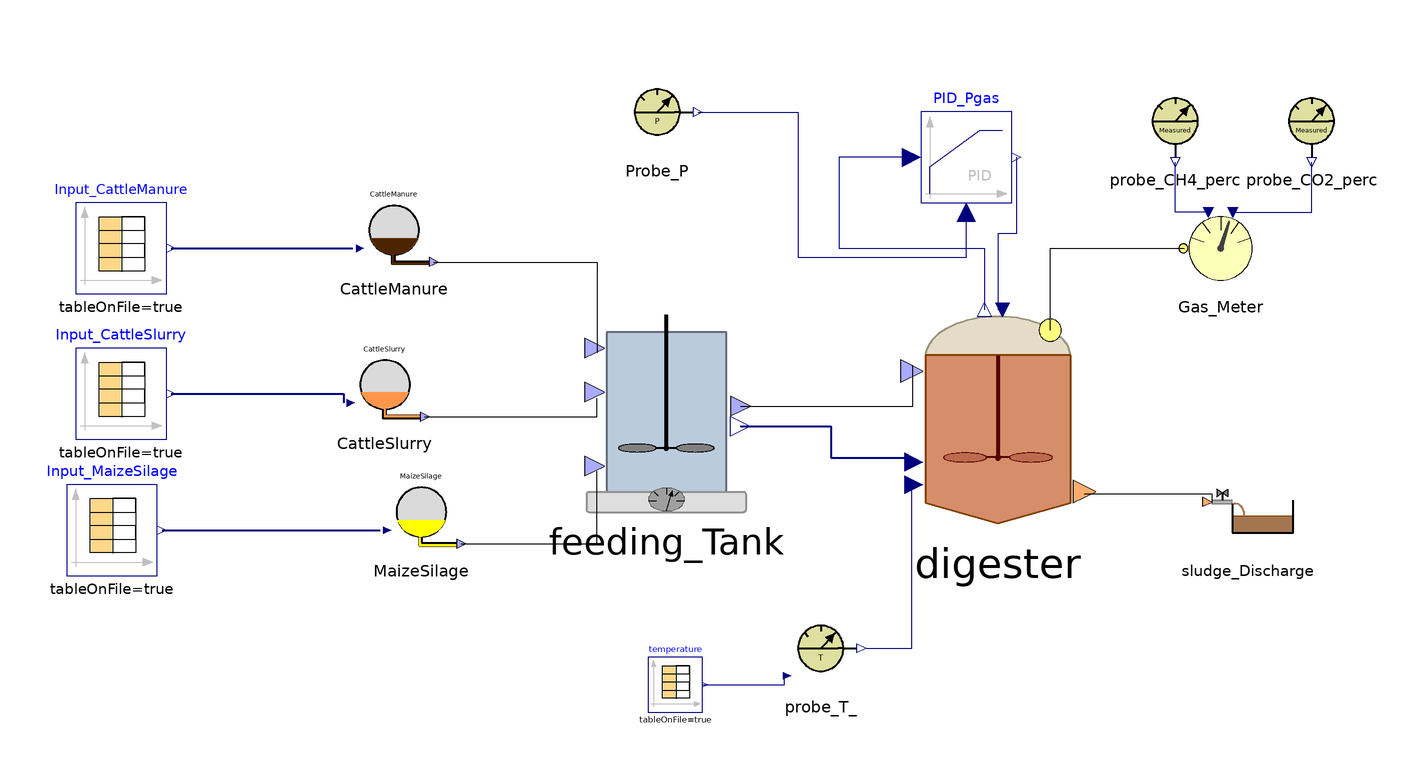

Above is the diagram view of the following Modelica model: its components placed by their Placement annotations and its connect equations drawn as lines.

class SAntonio_
    extends ADM1_P.ParametersADM1_operational;
    ADM1_P.BlockLibrary.Feed_Source_1 CattleManure annotation(
      Placement(visible = true, transformation(origin = {-162, 42}, extent = {{-10, -10}, {10, 10}}, rotation = 0)));
    ADM1_P.BlockLibrary.Feed_Source_3 MaizeSilage annotation(
      Placement(visible = true, transformation(origin = {-156, -20}, extent = {{-10, -10}, {10, 10}}, rotation = 0)));
    ADM1_P.BlockLibrary.Feeding_Tank feeding_Tank annotation(
      Placement(visible = true, transformation(origin = {-102, 2}, extent = {{-22, -22}, {22, 22}}, rotation = 0)));
    ADM1_P.BlockLibrary.Digester digester(ideality = 1.0) annotation(
      Placement(visible = true, transformation(origin = {-29, 1}, extent = {{-25, -25}, {25, 25}}, rotation = 0)));
    ADM1_P.BlockLibrary.Gas_Meter Gas_Meter annotation(
      Placement(visible = true, transformation(origin = {20, 38}, extent = {{-10, -10}, {10, 10}}, rotation = 0)));
    ADM1_P.BlockLibrary.Probe_CH4_perc probe_CH4_perc annotation(
      Placement(visible = true, transformation(origin = {10, 66}, extent = {{-10, -10}, {10, 10}}, rotation = 0)));
    ADM1_P.BlockLibrary.Probe_CO2_perc probe_CO2_perc annotation(
      Placement(visible = true, transformation(origin = {40, 66}, extent = {{-10, -10}, {10, 10}}, rotation = 0)));
    Modelica.Blocks.Continuous.LimPID PID_Pgas(Nd = 10, Td = 0.1, Ti = 0.5, controllerType = Modelica.Blocks.Types.SimpleController.PID, initType = Modelica.Blocks.Types.InitPID.NoInit, k = 1.5, limitsAtInit = true, strict = false, yMax = 10000, yMin = 0) annotation(
      Placement(visible = true, transformation(origin = {-36, 58}, extent = {{-10, -10}, {10, 10}}, rotation = 0)));
    ADM1_P.BlockLibrary.Probe_P Probe_P annotation(
      Placement(visible = true, transformation(origin = {-104, 68}, extent = {{-10, -10}, {10, 10}}, rotation = 0)));
    Modelica.Blocks.Sources.CombiTimeTable Input_CattleSlurry(columns = integer({2, 3, 4, 5, 6, 7, 8, 9, 10, 11, 12, 13, 14, 15, 16, 17, 18, 19, 20, 21, 22, 23}), extrapolation = Modelica.Blocks.Types.Extrapolation.NoExtrapolation, fileName = "C:/Users/lenovo/Desktop/KINGSTON/DOTTORATO/Modelica/Pilot_plant/S.Antonio_Input_CattleSlurry.txt", smoothness = Modelica.Blocks.Types.Smoothness.ConstantSegments, startTime = 0, table = [0, 0; 1, 1; 2, 4], tableName = "Input_CattleSlurry", tableOnFile = true, timeEvents = Modelica.Blocks.Types.TimeEvents.Always, timeScale = 86400, verboseExtrapolation = true, verboseRead = true) annotation(
      Placement(visible = true, transformation(origin = {-222, 6}, extent = {{-10, -10}, {10, 10}}, rotation = 0)));
    ADM1_P.BlockLibrary.Feed_Source_2 CattleSlurry annotation(
      Placement(visible = true, transformation(origin = {-164, 8}, extent = {{-10, -10}, {10, 10}}, rotation = 0)));
    Modelica.Blocks.Sources.CombiTimeTable Input_MaizeSilage(columns = integer({2, 3, 4, 5, 6, 7, 8, 9, 10, 11, 12, 13, 14, 15, 16, 17, 18, 19, 20, 21, 22, 23}), extrapolation = Modelica.Blocks.Types.Extrapolation.NoExtrapolation, fileName = "C:/Users/lenovo/Desktop/KINGSTON/DOTTORATO/Modelica/Pilot_plant/S.Antonio_Input_MaizeSilage.txt", smoothness = Modelica.Blocks.Types.Smoothness.ConstantSegments, startTime = 0, table = [0, 0; 1, 1; 2, 4], tableName = "Input_MaizeSilage", tableOnFile = true, timeEvents = Modelica.Blocks.Types.TimeEvents.Always, timeScale = 86400, verboseExtrapolation = true, verboseRead = true) annotation(
      Placement(visible = true, transformation(origin = {-224, -24}, extent = {{-10, -10}, {10, 10}}, rotation = 0)));
    Modelica.Blocks.Sources.CombiTimeTable Input_CattleManure(columns = integer({2, 3, 4, 5, 6, 7, 8, 9, 10, 11, 12, 13, 14, 15, 16, 17, 18, 19, 20, 21, 22, 23}), extrapolation = Modelica.Blocks.Types.Extrapolation.NoExtrapolation, fileName = "C:/Users/lenovo/Desktop/KINGSTON/DOTTORATO/Modelica/Pilot_plant/S.Antonio_Input_CattleManure.txt", smoothness = Modelica.Blocks.Types.Smoothness.ConstantSegments, startTime = 0, table = [0, 0; 1, 1; 2, 4], tableName = "Input_CattleManure", tableOnFile = true, timeEvents = Modelica.Blocks.Types.TimeEvents.Always, timeScale = 86400, verboseExtrapolation = true, verboseRead = true) annotation(
      Placement(visible = true, transformation(origin = {-222, 38}, extent = {{-10, -10}, {10, 10}}, rotation = 0)));
    BlockLibrary.Probe_T_ probe_T_ annotation(
      Placement(visible = true, transformation(origin = {-68, -50}, extent = {{-10, -10}, {10, 10}}, rotation = 0)));
    Modelica.Blocks.Sources.CombiTimeTable temperature(columns = integer({2}), extrapolation = Modelica.Blocks.Types.Extrapolation.NoExtrapolation, fileName = "C:/Users/lenovo/Desktop/KINGSTON/DOTTORATO/Modelica/Pilot_plant/S.Antonio_Input_T.txt", smoothness = Modelica.Blocks.Types.Smoothness.LinearSegments, startTime = 0, table = [0, 0; 1, 1; 2, 4], tableName = "Input_T_ADM1", tableOnFile = true, timeEvents = Modelica.Blocks.Types.TimeEvents.Always, timeScale = 86400, verboseExtrapolation = true, verboseRead = true) annotation(
      Placement(visible = true, transformation(origin = {-100, -58}, extent = {{-6, -6}, {6, 6}}, rotation = 0)));
    BlockLibrary.Sludge_Discharge sludge_Discharge annotation(
      Placement(visible = true, transformation(origin = {26, -20}, extent = {{-10, -10}, {10, 10}}, rotation = 0)));
  equation
//CattleSlurry > Flores
    CattleSlurry.Inflow[1] = CattleSlurry.Flow_in;
    CattleSlurry.Inflow[2] = CattleSlurry.TS_in;
    CattleSlurry.Inflow[3] = CattleSlurry.VS_in;
    CattleSlurry.Inflow[4] = CattleSlurry.pH_in;
    CattleSlurry.Inflow[5] = CattleSlurry.Alk_in;
    CattleSlurry.Inflow[6] = CattleSlurry.Ammonium_in;
    CattleSlurry.Inflow[7] = CattleSlurry.Fosfates_in;
    CattleSlurry.Inflow[8] = CattleSlurry.Ca_in;
    CattleSlurry.Inflow[9] = CattleSlurry.Mg_in;
    CattleSlurry.Inflow[10] = CattleSlurry.ac_in;
    CattleSlurry.Inflow[11] = CattleSlurry.pro_in;
    CattleSlurry.Inflow[12] = CattleSlurry.bu_in;
    CattleSlurry.Inflow[13] = CattleSlurry.va_in;
    CattleSlurry.Inflow[14] = CattleSlurry.Ssu_in;
    CattleSlurry.Inflow[15] = CattleSlurry.Saa_in;
    CattleSlurry.Inflow[16] = CattleSlurry.Sfa_in;
    CattleSlurry.Inflow[17] = CattleSlurry.Si_in;
    CattleSlurry.Inflow[18] = CattleSlurry.tBMP_VS_in;
    CattleSlurry.Inflow[19] = CattleSlurry.Xi_in;
    CattleSlurry.Inflow[20] = CattleSlurry.Xpr_in;
    CattleSlurry.Inflow[21] = CattleSlurry.Xli_in;
    CattleSlurry.Inflow[22] = CattleSlurry.Xch_in;
//MaizeSilage
    0 = MaizeSilage.Flow_in;
    MaizeSilage.Inflow[2] = MaizeSilage.TS_in;
    MaizeSilage.Inflow[3] = MaizeSilage.VS_in;
    MaizeSilage.Inflow[4] = MaizeSilage.pH_in;
    MaizeSilage.Inflow[5] = MaizeSilage.Alk_in;
    MaizeSilage.Inflow[6] = MaizeSilage.Ammonium_in;
    MaizeSilage.Inflow[7] = MaizeSilage.Fosfates_in;
    MaizeSilage.Inflow[8] = MaizeSilage.Ca_in;
    MaizeSilage.Inflow[9] = MaizeSilage.Mg_in;
    MaizeSilage.Inflow[10] = MaizeSilage.ac_in;
    MaizeSilage.Inflow[11] = MaizeSilage.pro_in;
    MaizeSilage.Inflow[12] = MaizeSilage.bu_in;
    MaizeSilage.Inflow[13] = MaizeSilage.va_in;
    MaizeSilage.Inflow[14] = MaizeSilage.Ssu_in;
    MaizeSilage.Inflow[15] = MaizeSilage.Saa_in;
    MaizeSilage.Inflow[16] = MaizeSilage.Sfa_in;
    MaizeSilage.Inflow[17] = MaizeSilage.Si_in;
    MaizeSilage.Inflow[18] = MaizeSilage.tBMP_VS_in;
    MaizeSilage.Inflow[19] = MaizeSilage.Xi_in;
    MaizeSilage.Inflow[20] = MaizeSilage.Xpr_in;
    MaizeSilage.Inflow[21] = MaizeSilage.Xli_in;
    MaizeSilage.Inflow[22] = MaizeSilage.Xch_in;
//CattleManure
    0 = CattleManure.Flow_in;
    CattleManure.Inflow[2] = CattleManure.TS_in;
    CattleManure.Inflow[3] = CattleManure.VS_in;
    CattleManure.Inflow[4] = CattleManure.pH_in;
    CattleManure.Inflow[5] = CattleManure.Alk_in;
    CattleManure.Inflow[6] = CattleManure.Ammonium_in;
    CattleManure.Inflow[7] = CattleManure.Fosfates_in;
    CattleManure.Inflow[8] = CattleManure.Ca_in;
    CattleManure.Inflow[9] = CattleManure.Mg_in;
    CattleManure.Inflow[10] = CattleManure.ac_in;
    CattleManure.Inflow[11] = CattleManure.pro_in;
    CattleManure.Inflow[12] = CattleManure.bu_in;
    CattleManure.Inflow[13] = CattleManure.va_in;
    CattleManure.Inflow[14] = CattleManure.Ssu_in;
    CattleManure.Inflow[15] = CattleManure.Saa_in;
    CattleManure.Inflow[16] = CattleManure.Sfa_in;
    CattleManure.Inflow[17] = CattleManure.Si_in;
    CattleManure.Inflow[18] = CattleManure.tBMP_VS_in;
    CattleManure.Inflow[19] = CattleManure.Xi_in;
    CattleManure.Inflow[20] = CattleManure.Xpr_in;
    CattleManure.Inflow[21] = CattleManure.Xli_in;
    CattleManure.Inflow[22] = CattleManure.Xch_in;
    connect(digester.Biogas_Out, Gas_Meter.Biogas_In) annotation(
      Line(points = {{-17.5, 20}, {-17.5, 38}, {12, 38}}));
    connect(Gas_Meter.CH4_perc_exp, probe_CH4_perc.y_CH4) annotation(
      Line(points = {{17, 46}, {10, 46}, {10, 57}}, color = {0, 0, 127}));
    connect(Gas_Meter.CO2_perc_exp, probe_CO2_perc.y_CO2) annotation(
      Line(points = {{23, 46}, {40, 46}, {40, 57}}, color = {0, 0, 127}));
    connect(PID_Pgas.y, digester.u) annotation(
      Line(points = {{-25, 58}, {-25, 41.25}, {-29, 41.25}, {-29, 24.5}}, color = {0, 0, 127}));
    connect(Probe_P.y_P, PID_Pgas.u_m) annotation(
      Line(points = {{-95, 68}, {-73, 68}, {-73, 36}, {-36, 36}, {-36, 46}}, color = {0, 0, 127}));
    connect(PID_Pgas.u_s, digester.P_gas) annotation(
      Line(points = {{-48, 58}, {-64, 58}, {-64, 38}, {-32, 38}, {-32, 24.5}}, color = {0, 0, 127}));
    connect(CattleManure.Feed_Out, feeding_Tank.Manure_In) annotation(
      Line(points = {{-153.2, 35}, {-117.2, 35}, {-117.2, 15}}));
    connect(feeding_Tank.FeedMix_Out, digester.FeedMix_In) annotation(
      Line(points = {{-85.72, 3.32}, {-47.72, 3.32}, {-47.72, 12.32}}));
    connect(feeding_Tank.Fractions_Out, digester.Fractions_In) annotation(
      Line(points = {{-85.72, -1.08}, {-65.72, -1.08}, {-65.72, -8.08}, {-47.72, -8.08}}, color = {0, 0, 127}, thickness = 0.5));
    connect(MaizeSilage.Feed_Out, feeding_Tank.MaizeSilage_In) annotation(
      Line(points = {{-147.2, -27}, {-117.2, -27}, {-117.2, -11}}));
    connect(Input_CattleSlurry.y, CattleSlurry.Inflow) annotation(
      Line(points = {{-211, 6}, {-173, 6}, {-173, 4}}, color = {0, 0, 127}, thickness = 0.5));
    connect(CattleSlurry.Feed_Out, feeding_Tank.Slurry_In) annotation(
      Line(points = {{-155.2, 1}, {-117.2, 1}, {-117.2, 5}}));
    connect(Input_MaizeSilage.y, MaizeSilage.Inflow) annotation(
      Line(points = {{-213, -24}, {-165, -24}}, color = {0, 0, 127}, thickness = 0.5));
    connect(Input_CattleManure.y, CattleManure.Inflow) annotation(
      Line(points = {{-211, 38}, {-171, 38}}, color = {0, 0, 127}, thickness = 0.5));
    connect(probe_T_.y_T, digester.T_op) annotation(
      Line(points = {{-58, -50}, {-48, -50}, {-48, -14}}, color = {0, 0, 127}));
    connect(temperature.y[1], probe_T_.Input_T) annotation(
      Line(points = {{-94, -58}, {-76, -58}, {-76, -56}}, color = {0, 0, 127}));
    connect(digester.Digestate_Out, sludge_Discharge.Digestate_In) annotation(
      Line(points = {{-10, -16}, {18, -16}, {18, -18}}));
  protected
    annotation(
      __OpenModelica_simulationFlags(lv = "LOG_STATS", s = "dassl", maxIntegrationOrder = "1"),
      __OpenModelica_commandLineOptions = "--matchingAlgorithm=PFPlusExt --indexReductionMethod=dynamicStateSelection -d=initialization,NLSanalyticJacobian",
      experiment(StartTime = 0, StopTime = 6.32448e+07, Tolerance = 1e-06, Interval = 240),
      Diagram);
  end SAntonio_;